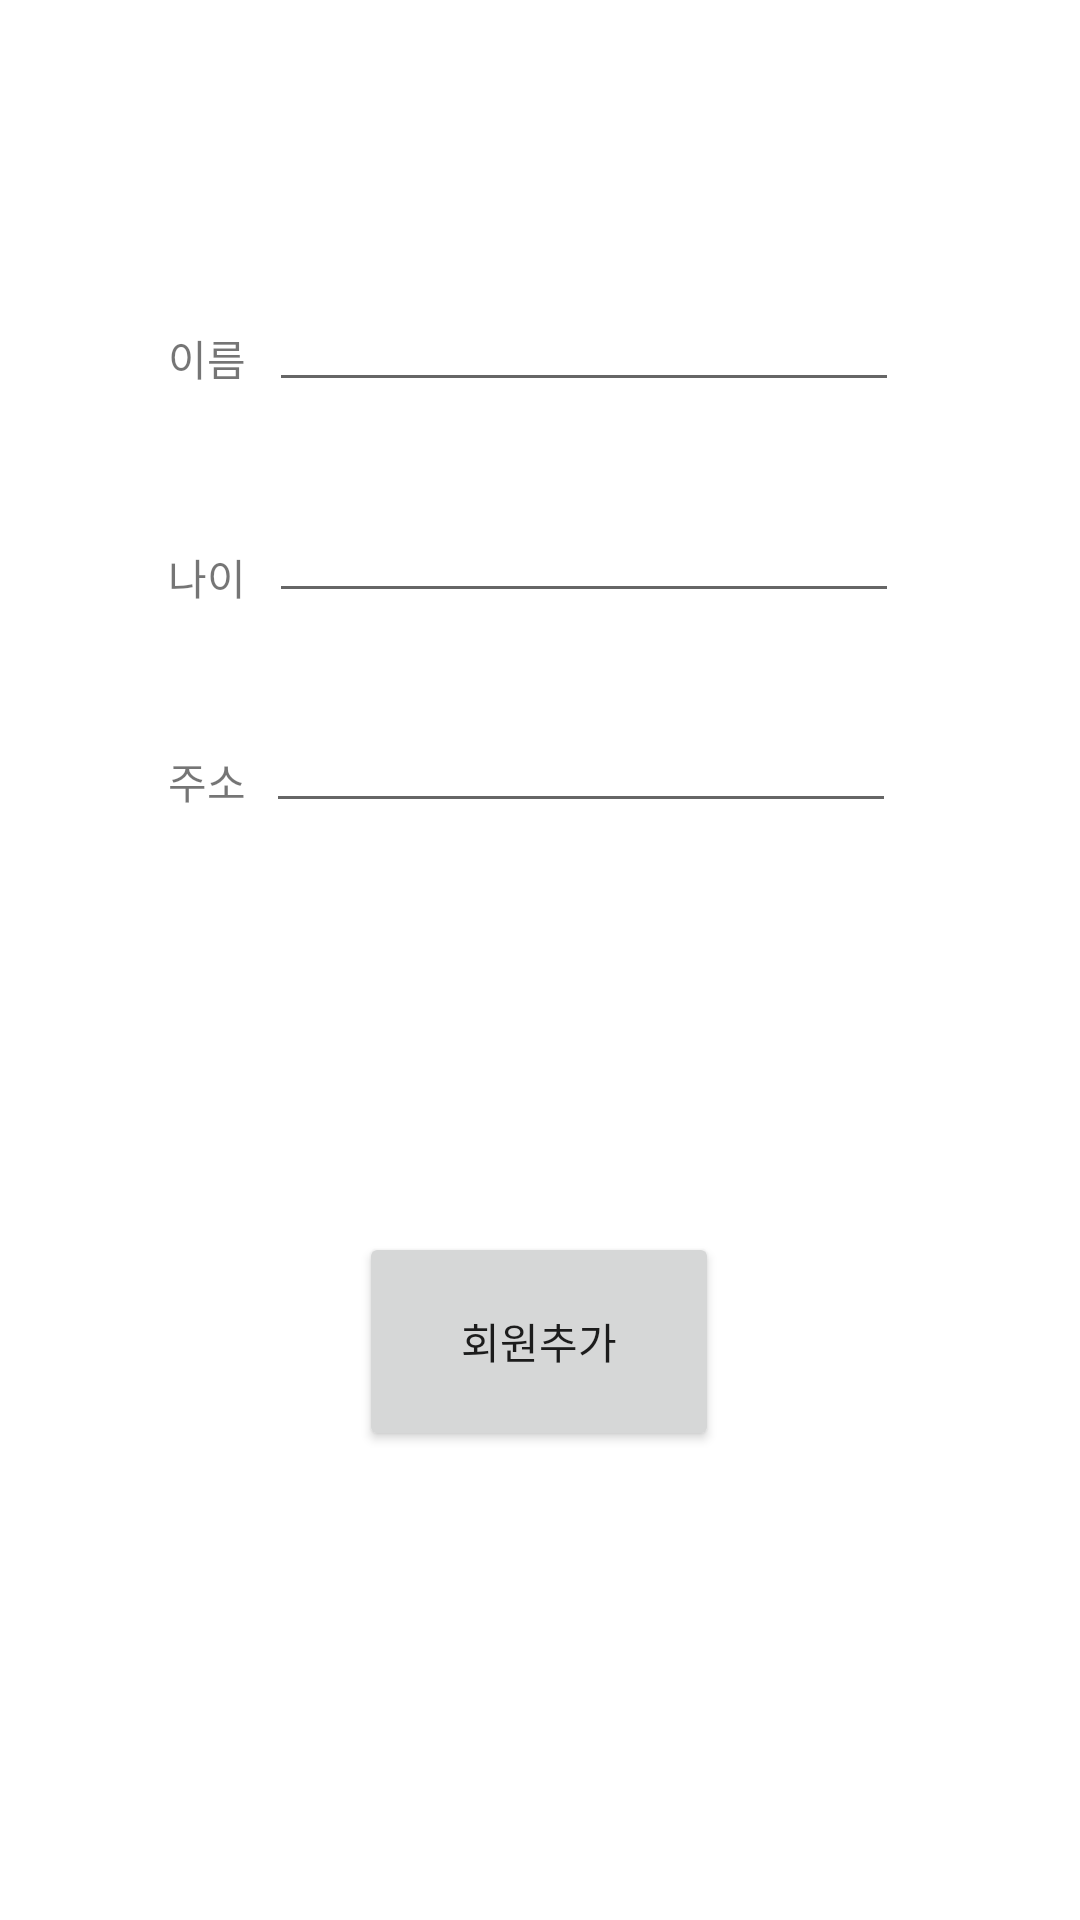

Write the Android layout XML for this screen, with the resource values it uses.
<!-- AndroidManifest.xml: application theme Theme.PI_test -->
<!-- res/layout/activity_register.xml -->
<?xml version="1.0" encoding="utf-8"?>
<androidx.constraintlayout.widget.ConstraintLayout
    xmlns:android="http://schemas.android.com/apk/res/android"
    xmlns:tools="http://schemas.android.com/tools"
    xmlns:app="http://schemas.android.com/apk/res-auto"
    android:layout_width="match_parent"
    android:layout_height="match_parent"
    tools:context=".SearchActivity">

    <EditText
        android:layout_width="wrap_content"
        android:layout_height="wrap_content"
        android:inputType="textPersonName"
        android:ems="10"
        android:id="@+id/editTextname"
        app:layout_constraintTop_toTopOf="parent"
        app:layout_constraintBottom_toBottomOf="parent"
        app:layout_constraintVertical_bias="0.155"
        app:layout_constraintStart_toStartOf="parent"
        app:layout_constraintEnd_toEndOf="parent"
        app:layout_constraintHorizontal_bias="0.597"/>
    <TextView
        android:id="@+id/modnameTxt"
        android:text="이름"
        android:layout_width="wrap_content"
        android:layout_height="wrap_content"
        app:layout_constraintTop_toTopOf="parent"
        app:layout_constraintBottom_toBottomOf="parent"
        app:layout_constraintStart_toStartOf="parent"
        app:layout_constraintEnd_toEndOf="parent"
        app:layout_constraintHorizontal_bias="0.168"
        app:layout_constraintVertical_bias="0.176"/>
    <EditText
        android:id="@+id/editTxtaddress"
        android:layout_width="wrap_content"
        android:layout_height="wrap_content"
        android:inputType="textPersonName"
        android:ems="10"
        app:layout_constraintTop_toTopOf="parent"
        app:layout_constraintBottom_toBottomOf="parent"
        app:layout_constraintVertical_bias="0.389"
        app:layout_constraintStart_toStartOf="parent"
        app:layout_constraintEnd_toEndOf="parent"
        app:layout_constraintHorizontal_bias="0.592"/>
    <TextView
        android:id="@+id/ageTxt"
        android:text="나이"
        android:layout_width="wrap_content"
        android:layout_height="wrap_content"
        app:layout_constraintBottom_toBottomOf="parent"
        app:layout_constraintStart_toStartOf="parent"
        app:layout_constraintEnd_toEndOf="parent"
        app:layout_constraintHorizontal_bias="0.168"
        app:layout_constraintVertical_bias="0.107"
        app:layout_constraintTop_toBottomOf="@+id/modnameTxt"/>
    <TextView
        android:id="@+id/addressTxt"
        android:text="주소"
        android:layout_width="wrap_content"
        android:layout_height="wrap_content"
        app:layout_constraintBottom_toBottomOf="parent"
        app:layout_constraintStart_toStartOf="parent"
        app:layout_constraintEnd_toEndOf="parent"
        app:layout_constraintHorizontal_bias="0.168"
        app:layout_constraintVertical_bias="0.246"
        app:layout_constraintTop_toBottomOf="@+id/modnameTxt"/>
    <EditText
        android:id="@+id/editTextage"
        android:layout_width="wrap_content"
        android:layout_height="wrap_content"
        android:inputType="textPersonName"
        android:ems="10"
        app:layout_constraintTop_toTopOf="parent"
        app:layout_constraintBottom_toBottomOf="parent"
        app:layout_constraintVertical_bias="0.272"
        app:layout_constraintStart_toStartOf="parent"
        app:layout_constraintEnd_toEndOf="parent"
        app:layout_constraintHorizontal_bias="0.597"/>
    <Button
        android:id="@+id/findBtn_mod"
        android:text="회원추가"
        android:layout_width="120dp"
        android:layout_height="73dp"
        app:layout_constraintTop_toTopOf="parent"
        app:layout_constraintBottom_toBottomOf="parent"
        app:layout_constraintEnd_toEndOf="parent"
        app:layout_constraintStart_toStartOf="parent"
        app:layout_constraintHorizontal_bias="0.498"
        app:layout_constraintVertical_bias="0.724"/>
</androidx.constraintlayout.widget.ConstraintLayout>
<!-- resources referenced by this layout -->
<resources>
  <style name="Theme.PI_test" parent="Theme.MaterialComponents.DayNight.NoActionBar">
          
          <item name="colorPrimary">@color/purple_500</item>
          <item name="colorPrimaryVariant">@color/purple_700</item>
          <item name="colorOnPrimary">@color/white</item>
          
          <item name="colorSecondary">@color/teal_200</item>
          <item name="colorSecondaryVariant">@color/teal_700</item>
          <item name="colorOnSecondary">@color/black</item>
          
          <item name="android:statusBarColor">?attr/colorPrimaryVariant</item>
          
      </style>
  <color name="purple_500">#FF6200EE</color>
  <color name="purple_700">#FF3700B3</color>
  <color name="white">#FFFFFFFF</color>
  <color name="teal_200">#FF03DAC5</color>
  <color name="teal_700">#FF018786</color>
  <color name="black">#FF000000</color>
</resources>
